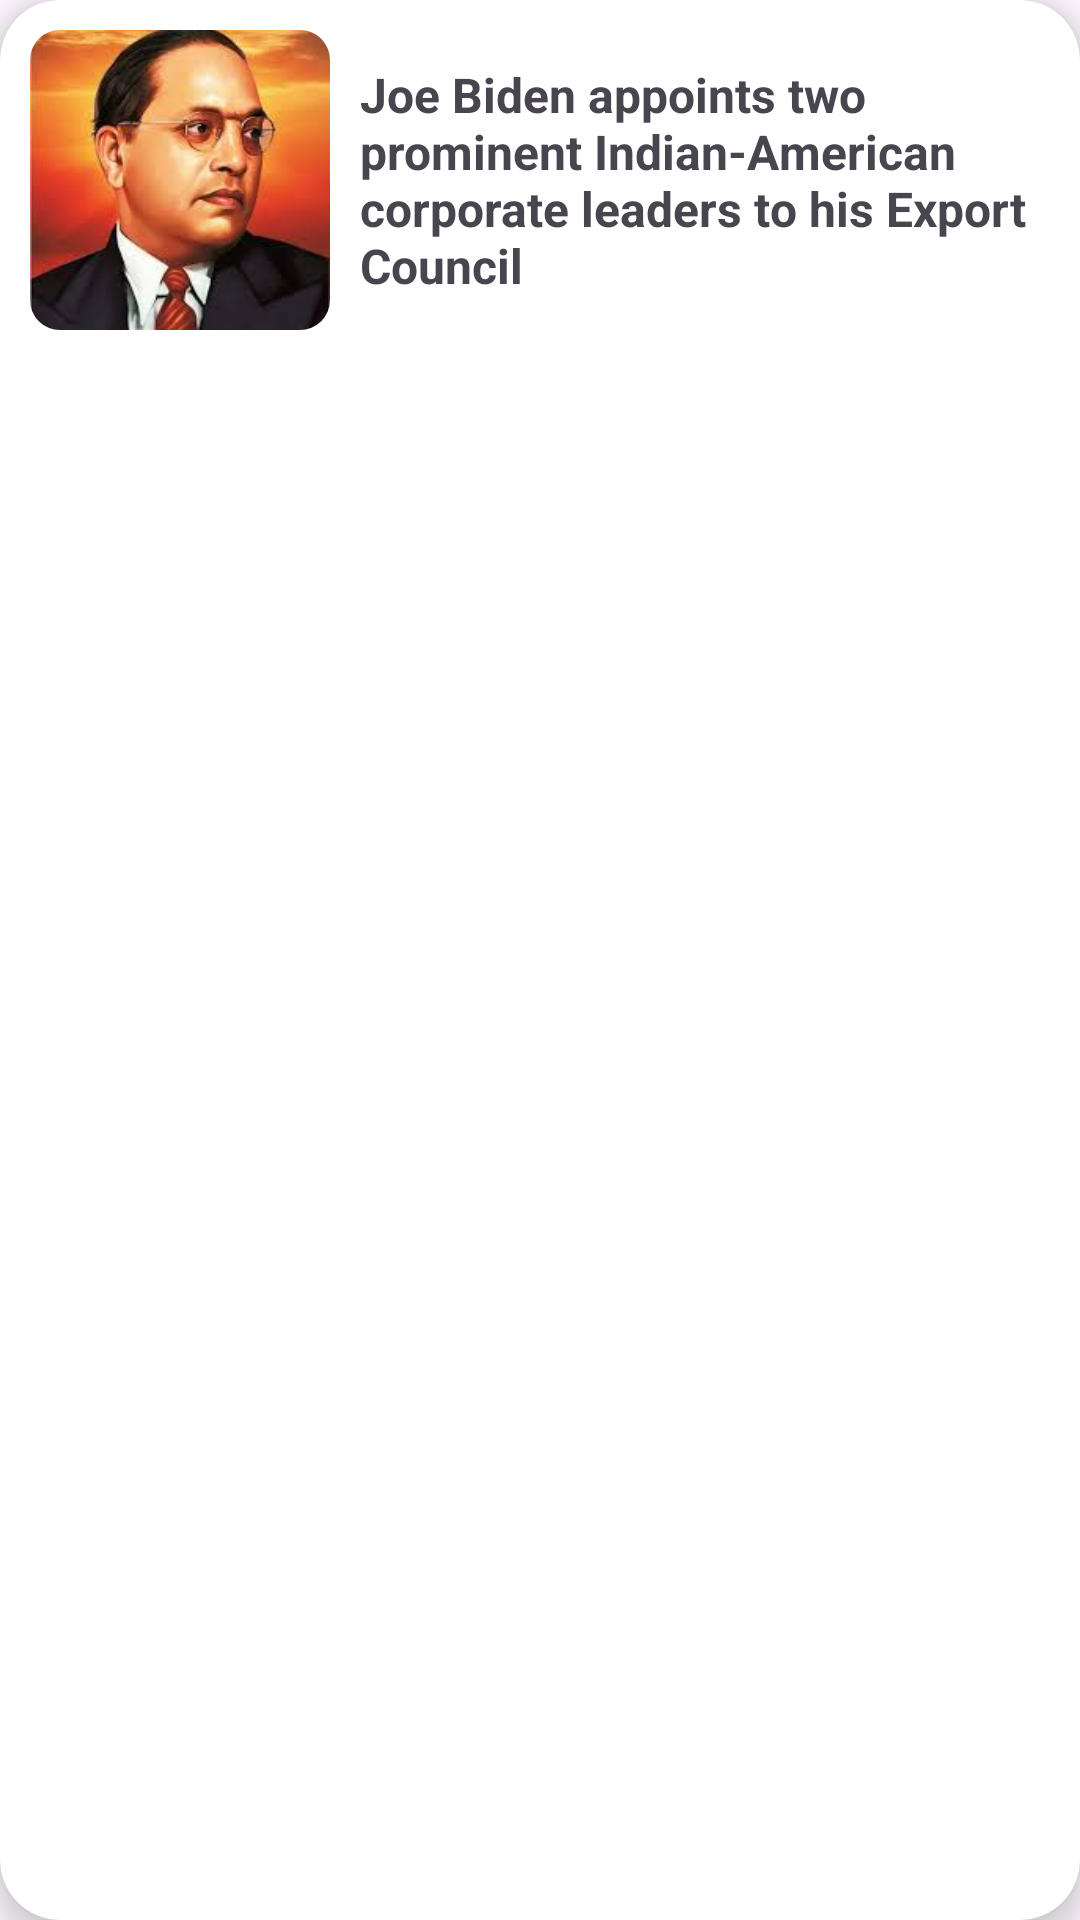

Layout XML and referenced resources for this Android screen:
<!-- AndroidManifest.xml: application theme Theme.RecyclerViewKotlin -->
<!-- res/layout/each_row.xml -->
<?xml version="1.0" encoding="utf-8"?>
<androidx.cardview.widget.CardView xmlns:android="http://schemas.android.com/apk/res/android"
    android:layout_width="match_parent"
    android:layout_height="wrap_content"
    xmlns:app="http://schemas.android.com/apk/res-auto"
    android:id="@+id/cardItem"
    app:cardElevation="5dp"
    app:cardCornerRadius="20dp"
    android:layout_margin="9dp">

    <LinearLayout
        android:layout_width="match_parent"
        android:layout_height="wrap_content"
        android:orientation="horizontal">

        <com.google.android.material.imageview.ShapeableImageView
            android:layout_width="100dp"
            android:layout_height="100dp"
            android:scaleType="centerCrop"
            android:id="@+id/headingImage"
            android:layout_margin="10dp"
            android:src="@drawable/pic1"
            app:shapeAppearanceOverlay="@style/SoftCorner">

        </com.google.android.material.imageview.ShapeableImageView>

        <TextView
            android:layout_width="wrap_content"
            android:layout_height="wrap_content"
            android:id="@+id/headingTitle"
            android:textStyle="bold"
            android:textSize="16dp"
            android:text="Joe Biden appoints two prominent Indian-American corporate leaders to his Export Council"
            android:layout_gravity="center">

        </TextView>

    </LinearLayout>

</androidx.cardview.widget.CardView>
<!-- resources referenced by this layout -->
<resources>
  <!-- drawable pic1: jpg bitmap (drawable, 7790 bytes) -->
  <style name="SoftCorner">
          <item name="cornerFamily">rounded</item>
          <item name="cornerSize">10dp</item>
          <item name="color">@color/white</item>
      </style>
  <style name="Theme.RecyclerViewKotlin" parent="Base.Theme.RecyclerViewKotlin" />
  <style name="Base.Theme.RecyclerViewKotlin" parent="Theme.Material3.DayNight.NoActionBar">
          
          
      </style>
  <!-- not gathered from this repository: default colours our renderer supplied (Android Studio template values) -->
  <color name="white">#FFFFFFFF</color>
</resources>
